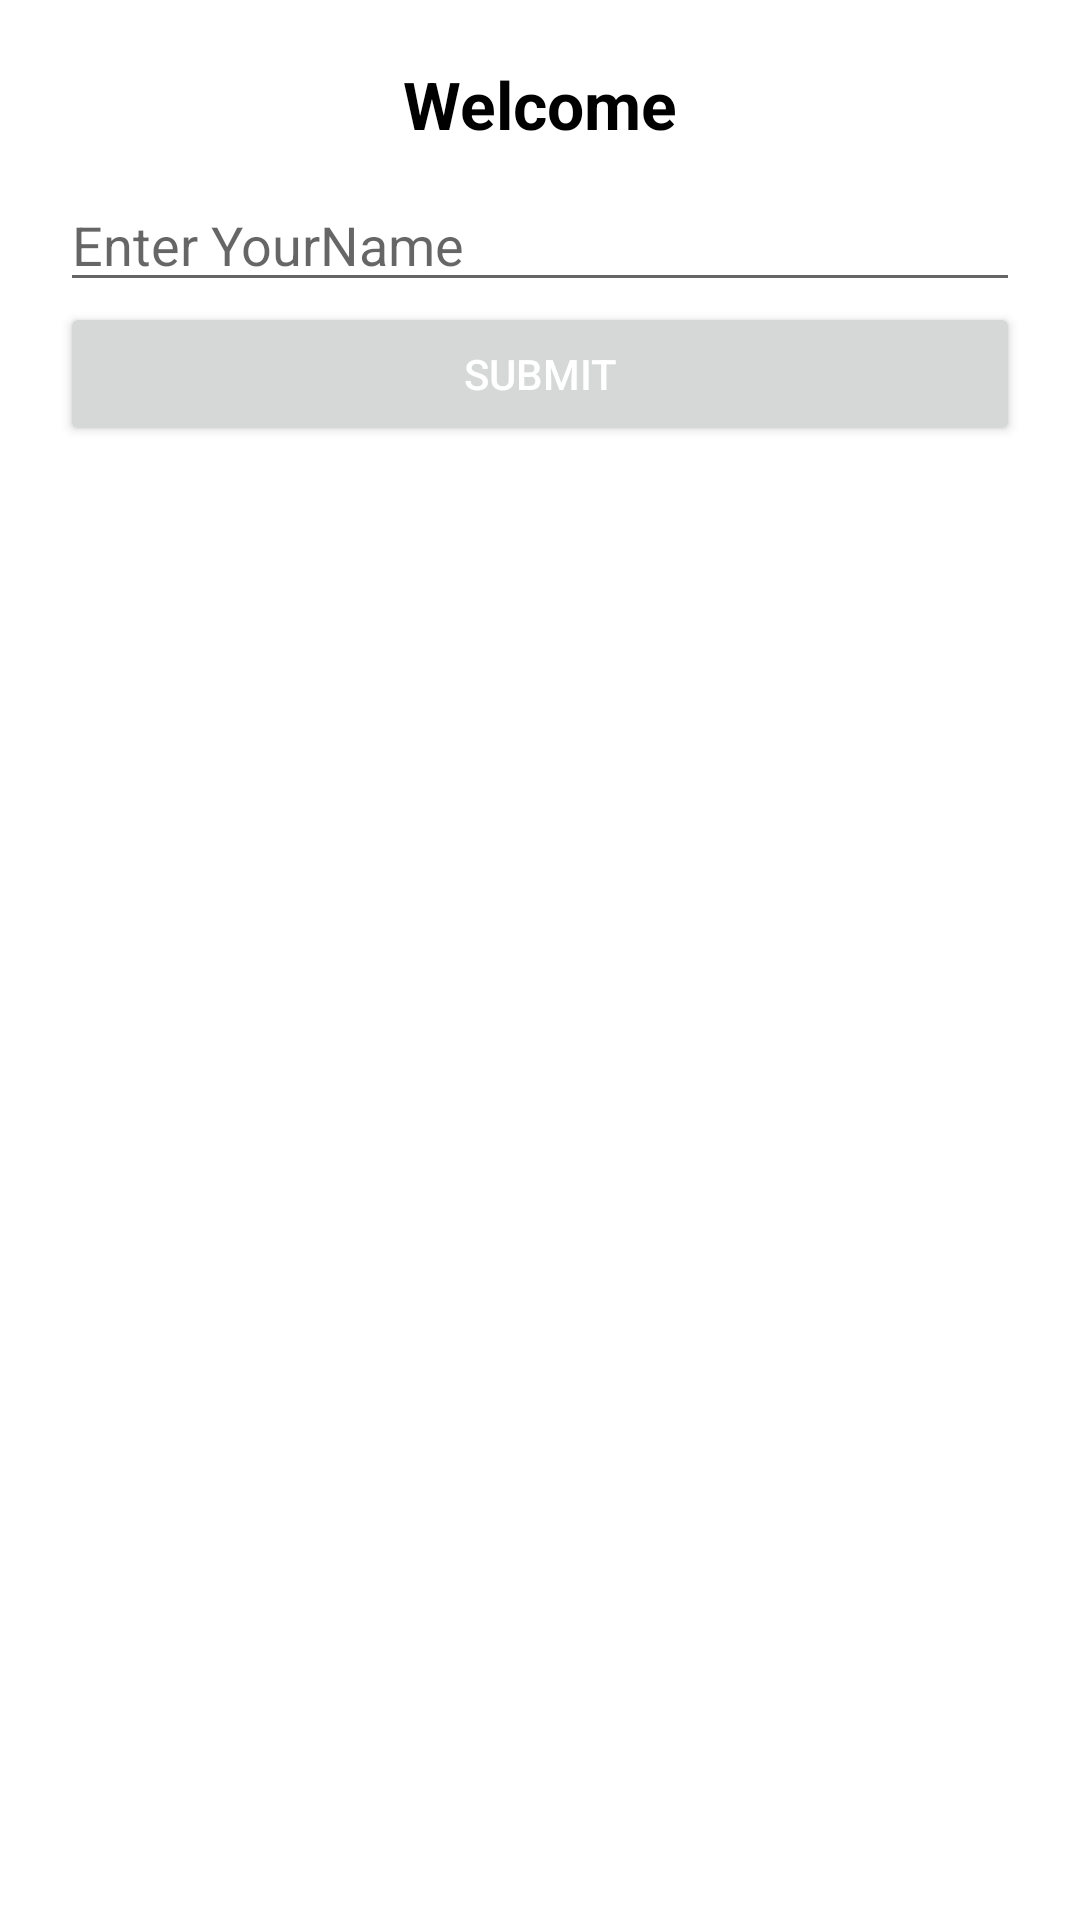

This screen was rendered from an Android layout file. Write that file and the resources it references.
<!-- AndroidManifest.xml: application theme Theme.KotlinFirstProject -->
<!-- res/layout/activity_main2.xml -->
<?xml version="1.0" encoding="utf-8"?>
<LinearLayout
    xmlns:android="http://schemas.android.com/apk/res/android"
    xmlns:tools="http://schemas.android.com/tools"
    xmlns:app="http://schemas.android.com/apk/res-auto"
    android:layout_width="match_parent"
    android:layout_height="match_parent"
    android:orientation="vertical"
    android:padding="20sp"
    tools:context=".MainActivity2">


    <TextView
        android:layout_width="match_parent"
        android:layout_height="wrap_content"
        android:text="Welcome"
        android:textSize="22sp"
        android:textColor="@color/black"
        android:layout_gravity="center"
        android:gravity="center"
        android:textStyle="bold"
        android:id="@+id/tvHello"/>

    <EditText
        android:layout_width="match_parent"
        android:layout_height="wrap_content"
        android:hint="Enter YourName"
        android:layout_marginTop="10sp"
        android:id="@+id/editText"/>
    <Button
        android:layout_width="match_parent"
        android:layout_height="wrap_content"
        android:text="Submit"
        android:textColor="@color/white"
        android:id="@+id/btnSubmit"/>
    <Button
        android:layout_width="wrap_content"
        android:layout_gravity="end"
        android:visibility="invisible"
        android:layout_height="wrap_content"
        android:text="View Offers"
        android:textColor="@color/white"
        android:id="@+id/btnOffers"/>
</LinearLayout>
<!-- resources referenced by this layout -->
<resources>
  <color name="black">#FF000000</color>
  <color name="white">#FFFFFFFF</color>
  <style name="Theme.KotlinFirstProject" parent="Theme.MaterialComponents.DayNight.DarkActionBar">
          
          <item name="colorPrimary">@color/blue</item>
          <item name="colorPrimaryVariant">@color/layout_background</item>
          <item name="colorOnPrimary">@color/blue</item>
          
          <item name="colorSecondary">@color/teal_200</item>
          <item name="colorSecondaryVariant">@color/teal_700</item>
          <item name="colorOnSecondary">@color/white</item>
          
          <item name="android:statusBarColor" tools:targetApi="21">?attr/colorPrimaryVariant</item>
          
      </style>
  <color name="blue">#00BCD4</color>
  <color name="layout_background">#222830</color>
  <color name="teal_200">#FF03DAC5</color>
  <color name="teal_700">#FF018786</color>
</resources>
